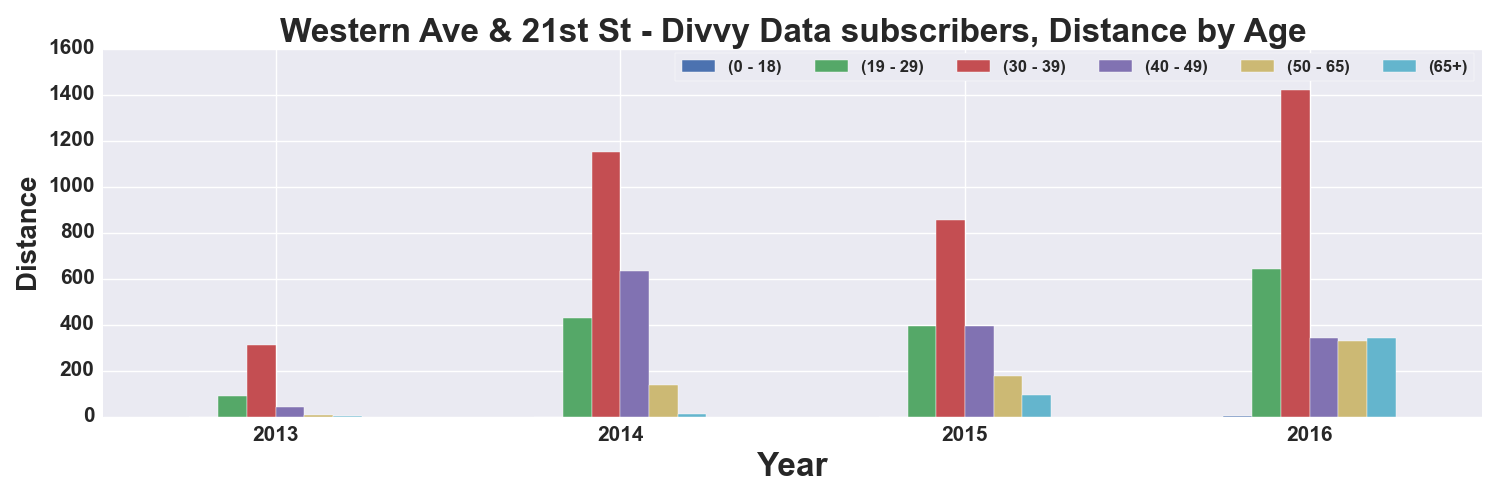

The table this chart was drawn from, first rows:
, START TIME YEAR, DISTANCE_Miles, DISTANCE_Miles, DISTANCE_Miles, DISTANCE_Miles, DISTANCE_Miles, DISTANCE_Miles
AGE_GROUP, , 0 - 18, 19 - 29, 30 - 39, 40 - 49, 50 - 65, 65+
0, 2013, , 87.85, 311.9, 40.55, 8.268, 3.919
1, 2014, , 427, 1151, 633.7, 136.9, 10.23
2, 2015, , 394, 854.3, 396, 174.7, 91.79
3, 2016, 3.633, 640.9, 1418, 342.9, 330.6, 341.1
